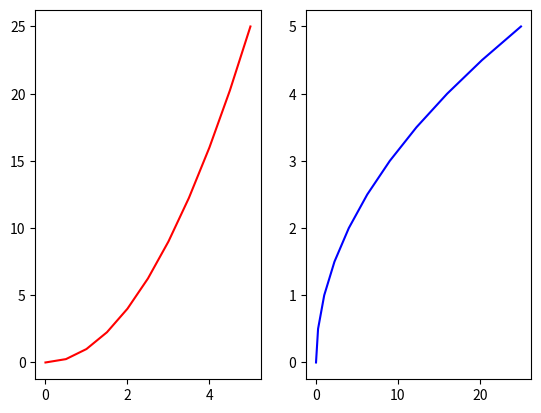

Source code (Python):
#!/usr/bin/env python3
import matplotlib.pyplot as plt
import numpy as np

# Plot x, y using function
x = np.linspace(0, 5, 11)
y = x ** 2

# Sub plot - Several graphics - (nrows, ncols, index)
plt.subplot(1, 2, 1)
plt.plot(x, y, 'r')
plt.subplot(1, 2, 2)
plt.plot(y, x, 'b')
plt.show()
